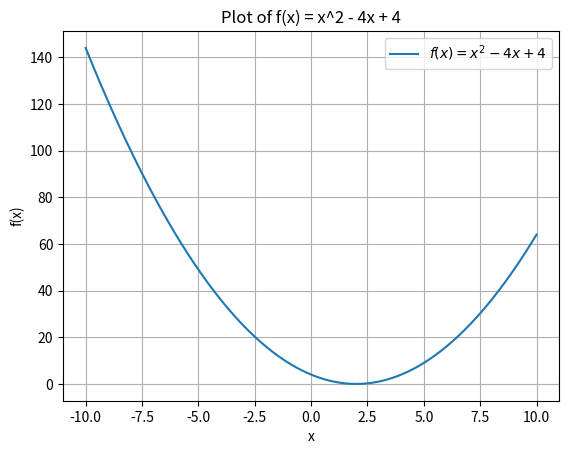
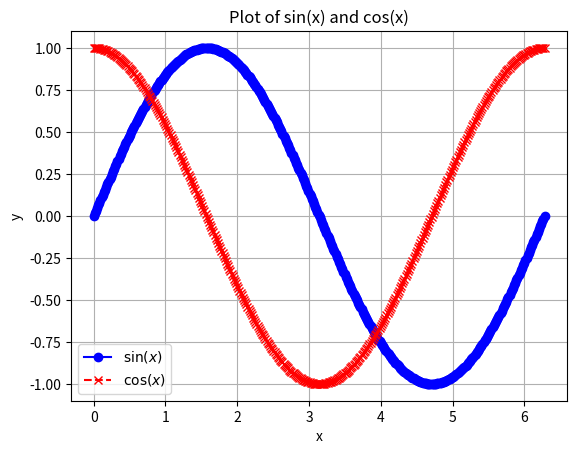
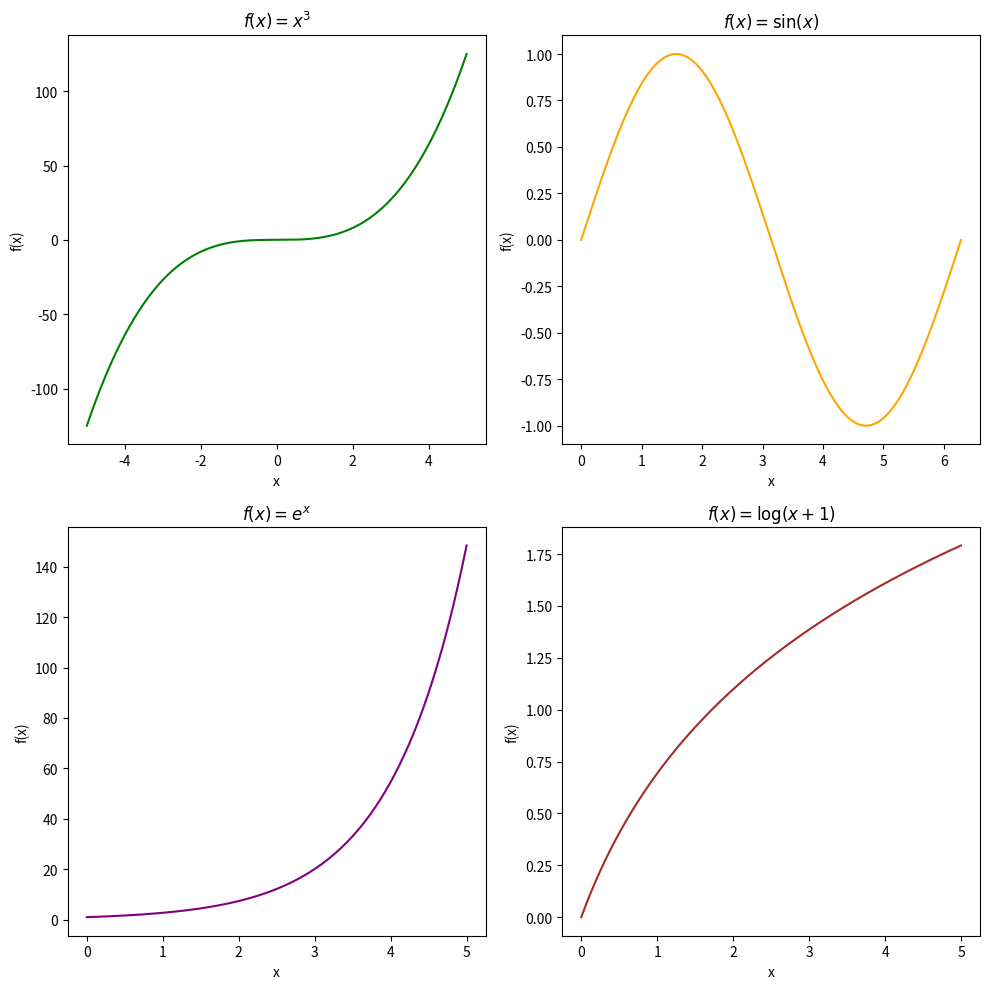
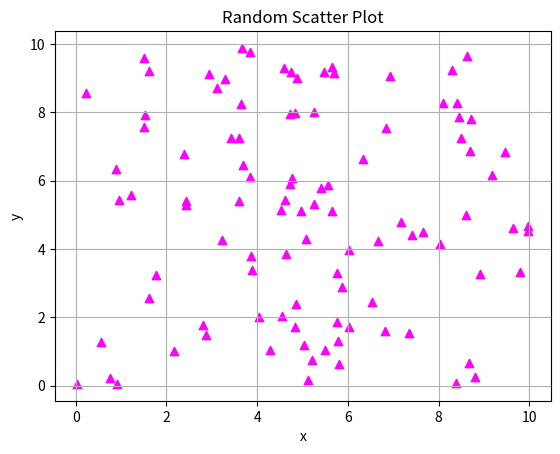
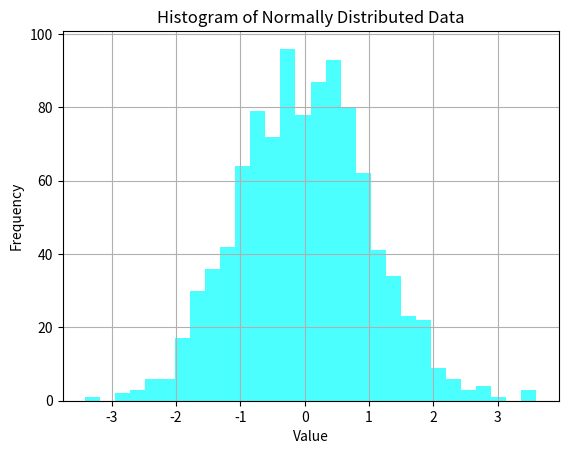
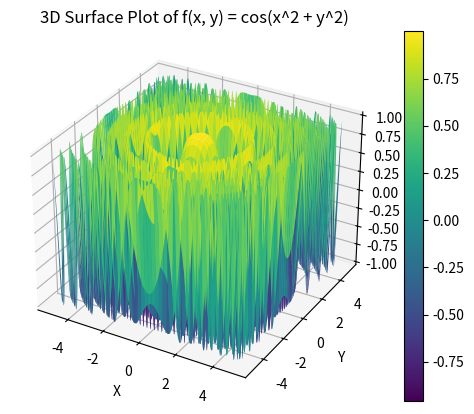
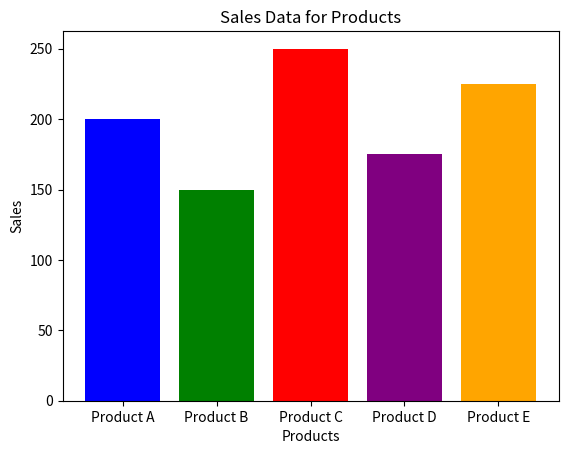
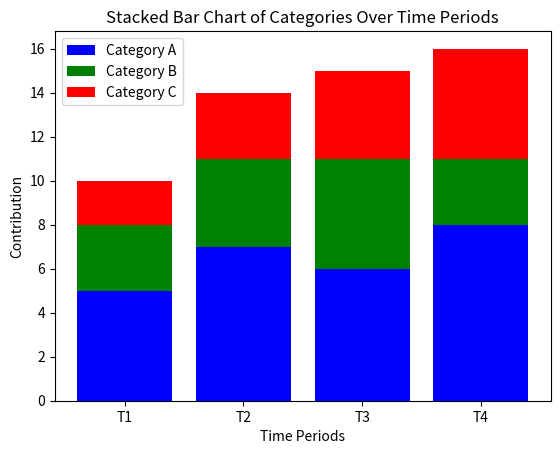

Source code (Python) for these figures, in order:
import numpy as np
import matplotlib.pyplot as plt

# Ensure you have Axes3D imported for 3D plotting
from mpl_toolkits.mplot3d import Axes3D  # Correct import for 3D plotting

# 1. Basic Plotting: Plot the function f(x) = x^2 - 4x + 4 for x between -10 and 10
x = np.linspace(-10, 10, 400)
y = x**2 - 4*x + 4
plt.figure()
plt.plot(x, y, label=r'$f(x) = x^2 - 4x + 4$')
plt.xlabel('x')
plt.ylabel('f(x)')
plt.title('Plot of f(x) = x^2 - 4x + 4')
plt.grid(True)
plt.legend()
plt.show()

# 2. Sine and Cosine Plot: Plot sin(x) and cos(x) for x from 0 to 2π
x = np.linspace(0, 2 * np.pi, 400)
sin_y = np.sin(x)
cos_y = np.cos(x)

plt.figure()
plt.plot(x, sin_y, label=r'$\sin(x)$', color='blue', linestyle='-', marker='o')
plt.plot(x, cos_y, label=r'$\cos(x)$', color='red', linestyle='--', marker='x')
plt.xlabel('x')
plt.ylabel('y')
plt.title('Plot of sin(x) and cos(x)')
plt.legend()
plt.grid(True)
plt.show()

# 3. Subplots: Create a 2x2 grid of subplots with different functions
fig, axs = plt.subplots(2, 2, figsize=(10, 10))

# Top-left: f(x) = x^3
x = np.linspace(-5, 5, 400)
y = x**3
axs[0, 0].plot(x, y, color='green')
axs[0, 0].set_title(r'$f(x) = x^3$')
axs[0, 0].set_xlabel('x')
axs[0, 0].set_ylabel('f(x)')

# Top-right: f(x) = sin(x)
x = np.linspace(0, 2 * np.pi, 400)
y = np.sin(x)
axs[0, 1].plot(x, y, color='orange')
axs[0, 1].set_title(r'$f(x) = \sin(x)$')
axs[0, 1].set_xlabel('x')
axs[0, 1].set_ylabel('f(x)')

# Bottom-left: f(x) = e^x
x = np.linspace(0, 5, 400)
y = np.exp(x)
axs[1, 0].plot(x, y, color='purple')
axs[1, 0].set_title(r'$f(x) = e^x$')
axs[1, 0].set_xlabel('x')
axs[1, 0].set_ylabel('f(x)')

# Bottom-right: f(x) = log(x + 1)
x = np.linspace(0, 5, 400)
y = np.log(x + 1)
axs[1, 1].plot(x, y, color='brown')
axs[1, 1].set_title(r'$f(x) = \log(x+1)$')
axs[1, 1].set_xlabel('x')
axs[1, 1].set_ylabel('f(x)')

# Adjust layout and show plot
plt.tight_layout()
plt.show()

# 4. Scatter Plot: Plot 100 random points
x = np.random.uniform(0, 10, 100)
y = np.random.uniform(0, 10, 100)

plt.figure()
plt.scatter(x, y, color='magenta', marker='^')
plt.title('Random Scatter Plot')
plt.xlabel('x')
plt.ylabel('y')
plt.grid(True)
plt.show()

# 5. Histogram: Plot histogram of 1000 random values from a normal distribution
data = np.random.normal(0, 1, 1000)

plt.figure()
plt.hist(data, bins=30, color='cyan', alpha=0.7)
plt.title('Histogram of Normally Distributed Data')
plt.xlabel('Value')
plt.ylabel('Frequency')
plt.grid(True)
plt.show()

# 6. 3D Plotting: Plot f(x, y) = cos(x^2 + y^2) over x, y from -5 to 5
x = np.linspace(-5, 5, 400)
y = np.linspace(-5, 5, 400)
x, y = np.meshgrid(x, y)
z = np.cos(x**2 + y**2)

fig = plt.figure()
ax = fig.add_subplot(111, projection='3d')
surf = ax.plot_surface(x, y, z, cmap='viridis')
fig.colorbar(surf)
ax.set_xlabel('X')
ax.set_ylabel('Y')
ax.set_zlabel('f(x, y)')
ax.set_title('3D Surface Plot of f(x, y) = cos(x^2 + y^2)')
plt.show()

# 7. Bar Chart: Plot sales data for 5 products
products = ['Product A', 'Product B', 'Product C', 'Product D', 'Product E']
sales = [200, 150, 250, 175, 225]

plt.figure()
plt.bar(products, sales, color=['blue', 'green', 'red', 'purple', 'orange'])
plt.title('Sales Data for Products')
plt.xlabel('Products')
plt.ylabel('Sales')
plt.show()

# 8. Stacked Bar Chart: Contribution of categories over time periods
categories = ['Category A', 'Category B', 'Category C']
time_periods = ['T1', 'T2', 'T3', 'T4']
data = np.array([[5, 3, 2], [7, 4, 3], [6, 5, 4], [8, 3, 5]])

plt.figure()
plt.bar(time_periods, data[:, 0], label=categories[0], color='blue')
plt.bar(time_periods, data[:, 1], label=categories[1], color='green', bottom=data[:, 0])
plt.bar(time_periods, data[:, 2], label=categories[2], color='red', bottom=data[:, 0] + data[:, 1])
plt.title('Stacked Bar Chart of Categories Over Time Periods')
plt.xlabel('Time Periods')
plt.ylabel('Contribution')
plt.legend()
plt.show()
